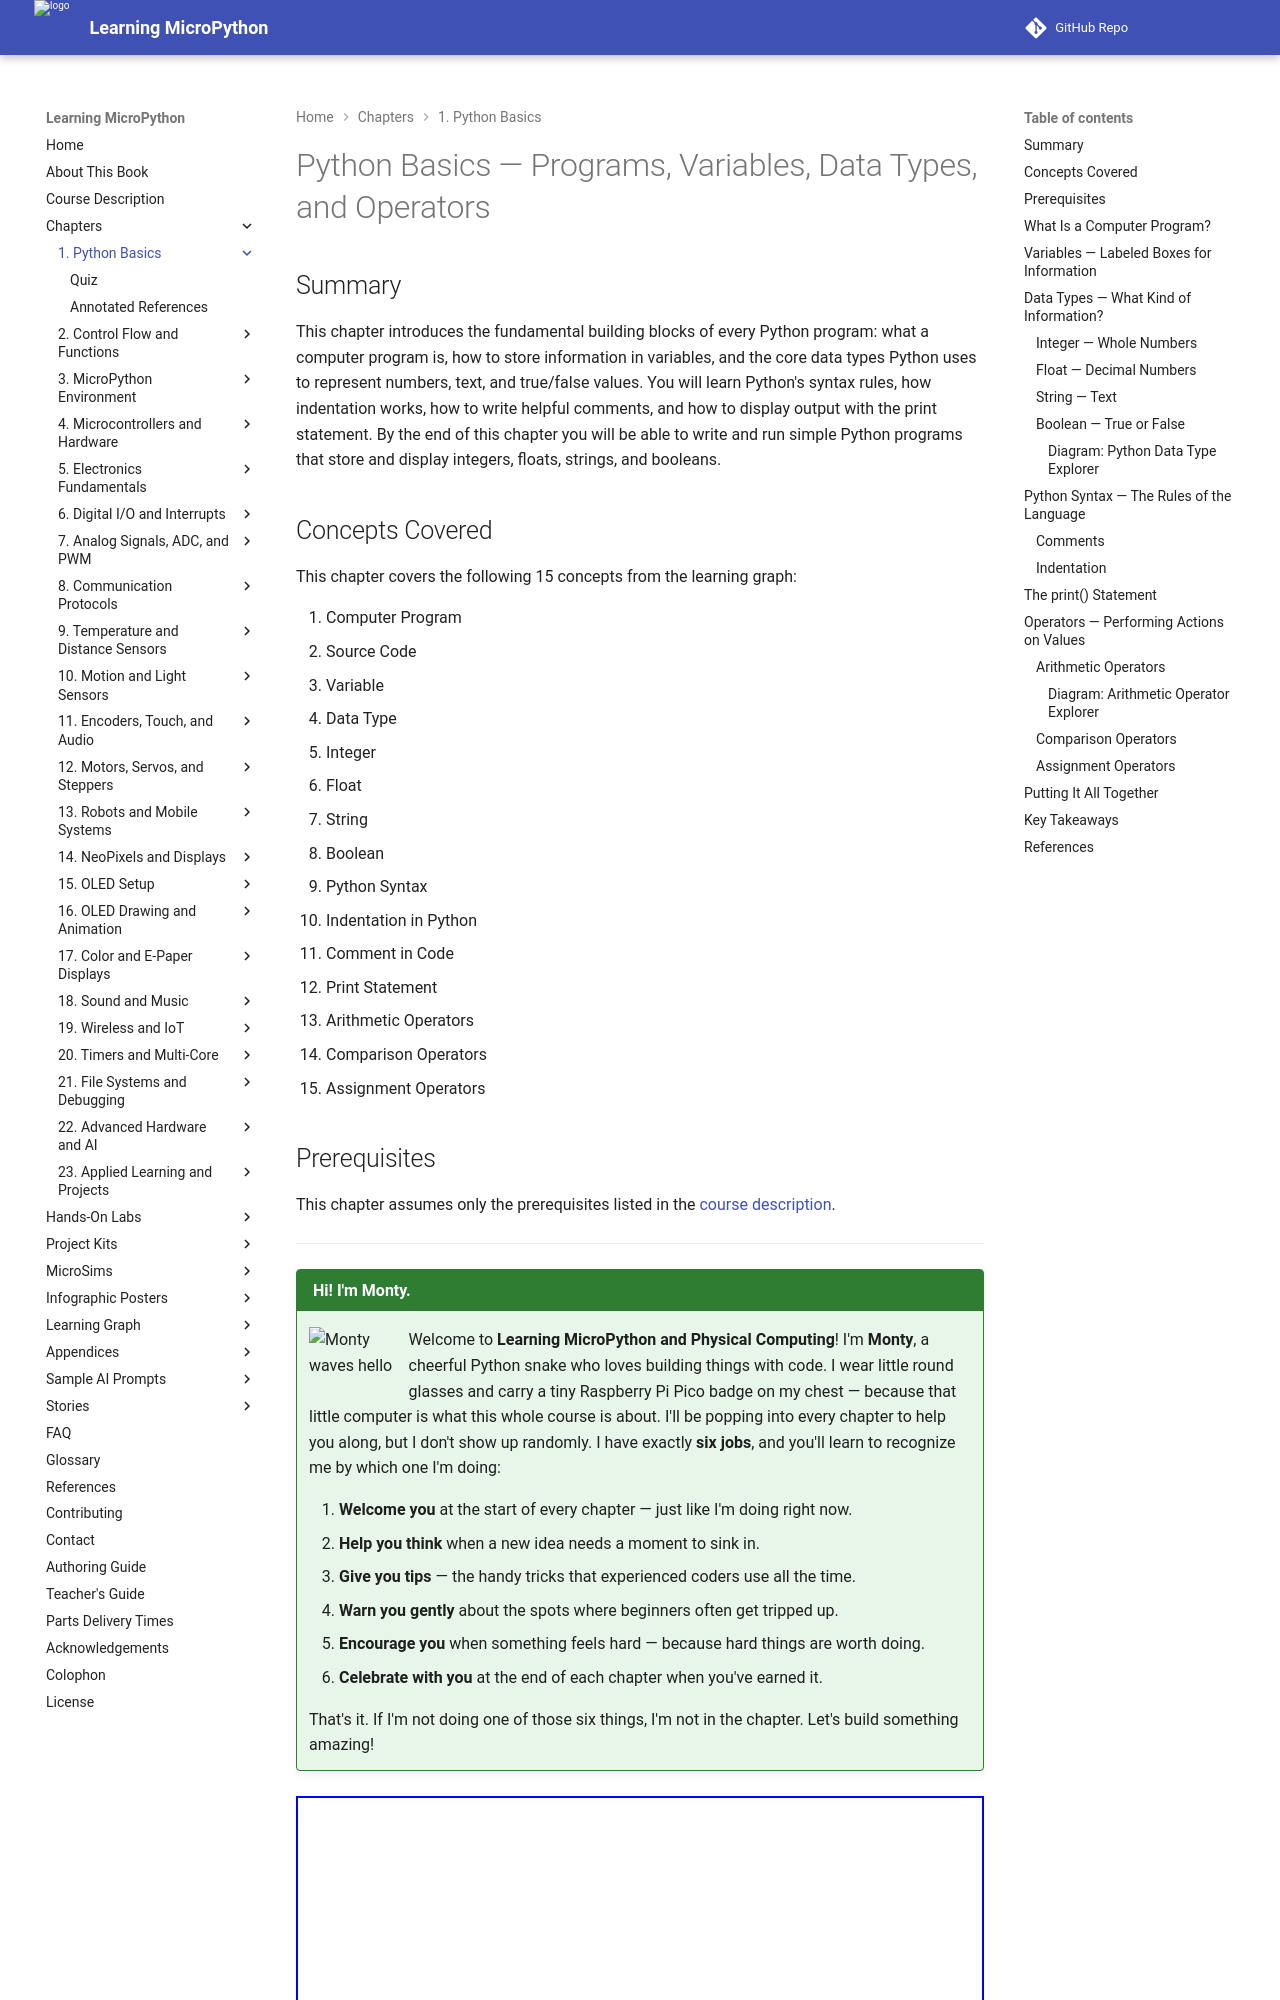

repository: dmccreary/learning-micropython · page: chapters/01-python-basics/index.html · generator: mkdocs

---
title: Python Basics — Programs, Variables, Data Types, and Operators
description: An introduction to computer programs, variables, data types, and Python operators for beginning MicroPython programmers.
generated_by: claude skill chapter-content-generator
date: 2026-06-12 21:27:41
version: 0.09
---

# Python Basics — Programs, Variables, Data Types, and Operators

## Summary

This chapter introduces the fundamental building blocks of every Python program: what a computer program is, how to store information in variables, and the core data types Python uses to represent numbers, text, and true/false values. You will learn Python's syntax rules, how indentation works, how to write helpful comments, and how to display output with the print statement. By the end of this chapter you will be able to write and run simple Python programs that store and display integers, floats, strings, and booleans.

## Concepts Covered

This chapter covers the following 15 concepts from the learning graph:

1. Computer Program
2. Source Code
3. Variable
4. Data Type
5. Integer
6. Float
7. String
8. Boolean
9. Python Syntax
10. Indentation in Python
11. Comment in Code
12. Print Statement
13. Arithmetic Operators
14. Comparison Operators
15. Assignment Operators

## Prerequisites

This chapter assumes only the prerequisites listed in the [course description](../../course-description.md).

---

!!! mascot-welcome "Hi! I'm Monty."
    ![Monty waves hello](../../img/mascot/welcome.png){ class="mascot-admonition-img" }
    Welcome to **Learning MicroPython and Physical Computing**! I'm **Monty**, a cheerful Python snake who loves building things with code. I wear little round glasses and carry a tiny Raspberry Pi Pico badge on my chest — because that little computer is what this whole course is about. I'll be popping into every chapter to help you along, but I don't show up randomly. I have exactly **six jobs**, and you'll learn to recognize me by which one I'm doing:

    1. **Welcome you** at the start of every chapter — just like I'm doing right now.
    2. **Help you think** when a new idea needs a moment to sink in.
    3. **Give you tips** — the handy tricks that experienced coders use all the time.
    4. **Warn you gently** about the spots where beginners often get tripped up.
    5. **Encourage you** when something feels hard — because hard things are worth doing.
    6. **Celebrate with you** at the end of each chapter when you've earned it.

    That's it. If I'm not doing one of those six things, I'm not in the chapter. Let's build something amazing!

<iframe src="../../posters/python-vs-micropython/main.html" width="100%" height="800" scrolling="no"></iframe>
